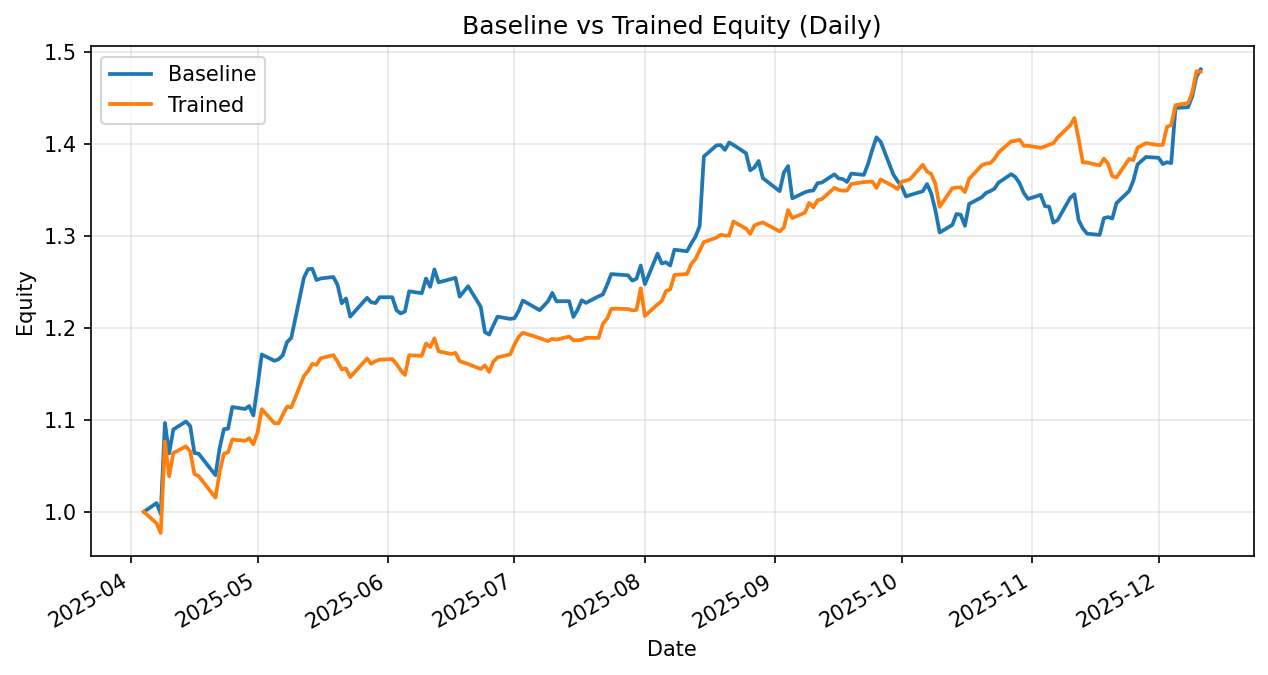

Data behind this chart, as committed beside it:
date, daily_return_x, equity_baseline, daily_return_y, equity_trained
2025-04-04, 0.0, 1.0, 0.0, 1.0
2025-04-07, 0.009538, 1.01, -0.0124, 0.9876
2025-04-08, -0.0116, 0.9978, -0.01076, 0.977
2025-04-09, 0.09908, 1.097, 0.1018, 1.076
2025-04-10, -0.03026, 1.064, -0.03519, 1.039
2025-04-11, 0.02456, 1.09, 0.02452, 1.064
2025-04-14, 0.007899, 1.098, 0.006684, 1.071
2025-04-15, -0.004524, 1.093, -0.005089, 1.066
2025-04-16, -0.02679, 1.064, -0.02305, 1.041
2025-04-17, -0.0006339, 1.063, -0.002121, 1.039
2025-04-21, -0.02204, 1.04, -0.02265, 1.015
2025-04-22, 0.02857, 1.07, 0.02752, 1.043
2025-04-23, 0.01912, 1.09, 0.01896, 1.063
2025-04-24, 0.0003505, 1.09, 0.001643, 1.065
2025-04-25, 0.02165, 1.114, 0.01301, 1.079
2025-04-28, -0.001911, 1.112, -0.001388, 1.077
2025-04-29, 0.002874, 1.115, 0.002635, 1.08
2025-04-30, -0.009152, 1.105, -0.006019, 1.074
2025-05-01, 0.02901, 1.137, 0.01189, 1.086
2025-05-02, 0.03014, 1.171, 0.02329, 1.112
2025-05-05, -0.005885, 1.164, -0.01367, 1.096
2025-05-06, 0.001459, 1.166, -2.9695923954514616e-05, 1.096
2025-05-07, 0.00378, 1.17, 0.008489, 1.106
2025-05-08, 0.01216, 1.185, 0.00792, 1.114
2025-05-09, 0.003783, 1.189, -0.0008207, 1.114
2025-05-12, 0.05504, 1.255, 0.03063, 1.148
2025-05-13, 0.007478, 1.264, 0.004736, 1.153
2025-05-14, 0.000325, 1.264, 0.006845, 1.161
2025-05-15, -0.009665, 1.252, -0.0009622, 1.16
2025-05-16, 0.001373, 1.254, 0.006192, 1.167
2025-05-19, 0.001256, 1.255, 0.002892, 1.17
2025-05-20, -0.006792, 1.247, -0.005912, 1.164
2025-05-21, -0.01611, 1.227, -0.007319, 1.155
2025-05-22, 0.004293, 1.232, 0.0008198, 1.156
2025-05-23, -0.01602, 1.212, -0.008089, 1.147
2025-05-27, 0.01687, 1.233, 0.0176, 1.167
2025-05-28, -0.003944, 1.228, -0.004841, 1.161
2025-05-29, -0.0007394, 1.227, 0.002363, 1.164
2025-05-30, 0.005247, 1.233, 0.0015, 1.166
2025-06-02, -3.891296375236491e-05, 1.233, 0.0004654, 1.166
2025-06-03, -0.01149, 1.219, -0.004607, 1.161
2025-06-04, -0.002789, 1.216, -0.005976, 1.154
2025-06-05, 0.001717, 1.218, -0.004306, 1.149
2025-06-06, 0.01802, 1.24, 0.01863, 1.17
2025-06-09, -0.001671, 1.238, -0.0004424, 1.17
2025-06-10, 0.01292, 1.254, 0.01141, 1.183
2025-06-11, -0.007173, 1.245, -0.003236, 1.179
2025-06-12, 0.01515, 1.264, 0.007941, 1.189
2025-06-13, -0.01108, 1.25, -0.01183, 1.175
2025-06-16, 0.002918, 1.253, -0.002487, 1.172
2025-06-17, 0.0009752, 1.255, 0.001111, 1.173
2025-06-18, -0.01629, 1.234, -0.007679, 1.164
2025-06-20, 0.009177, 1.245, -0.002749, 1.161
2025-06-23, -0.01799, 1.223, -0.004601, 1.155
2025-06-24, -0.02254, 1.195, 0.00335, 1.159
2025-06-25, -0.002229, 1.193, -0.006137, 1.152
2025-06-26, 0.008448, 1.203, 0.009582, 1.163
2025-06-27, 0.007859, 1.212, 0.004183, 1.168
2025-06-30, -0.002033, 1.21, 0.002693, 1.171
2025-07-01, 0.0005854, 1.211, 0.009057, 1.182
... 114 more rows
